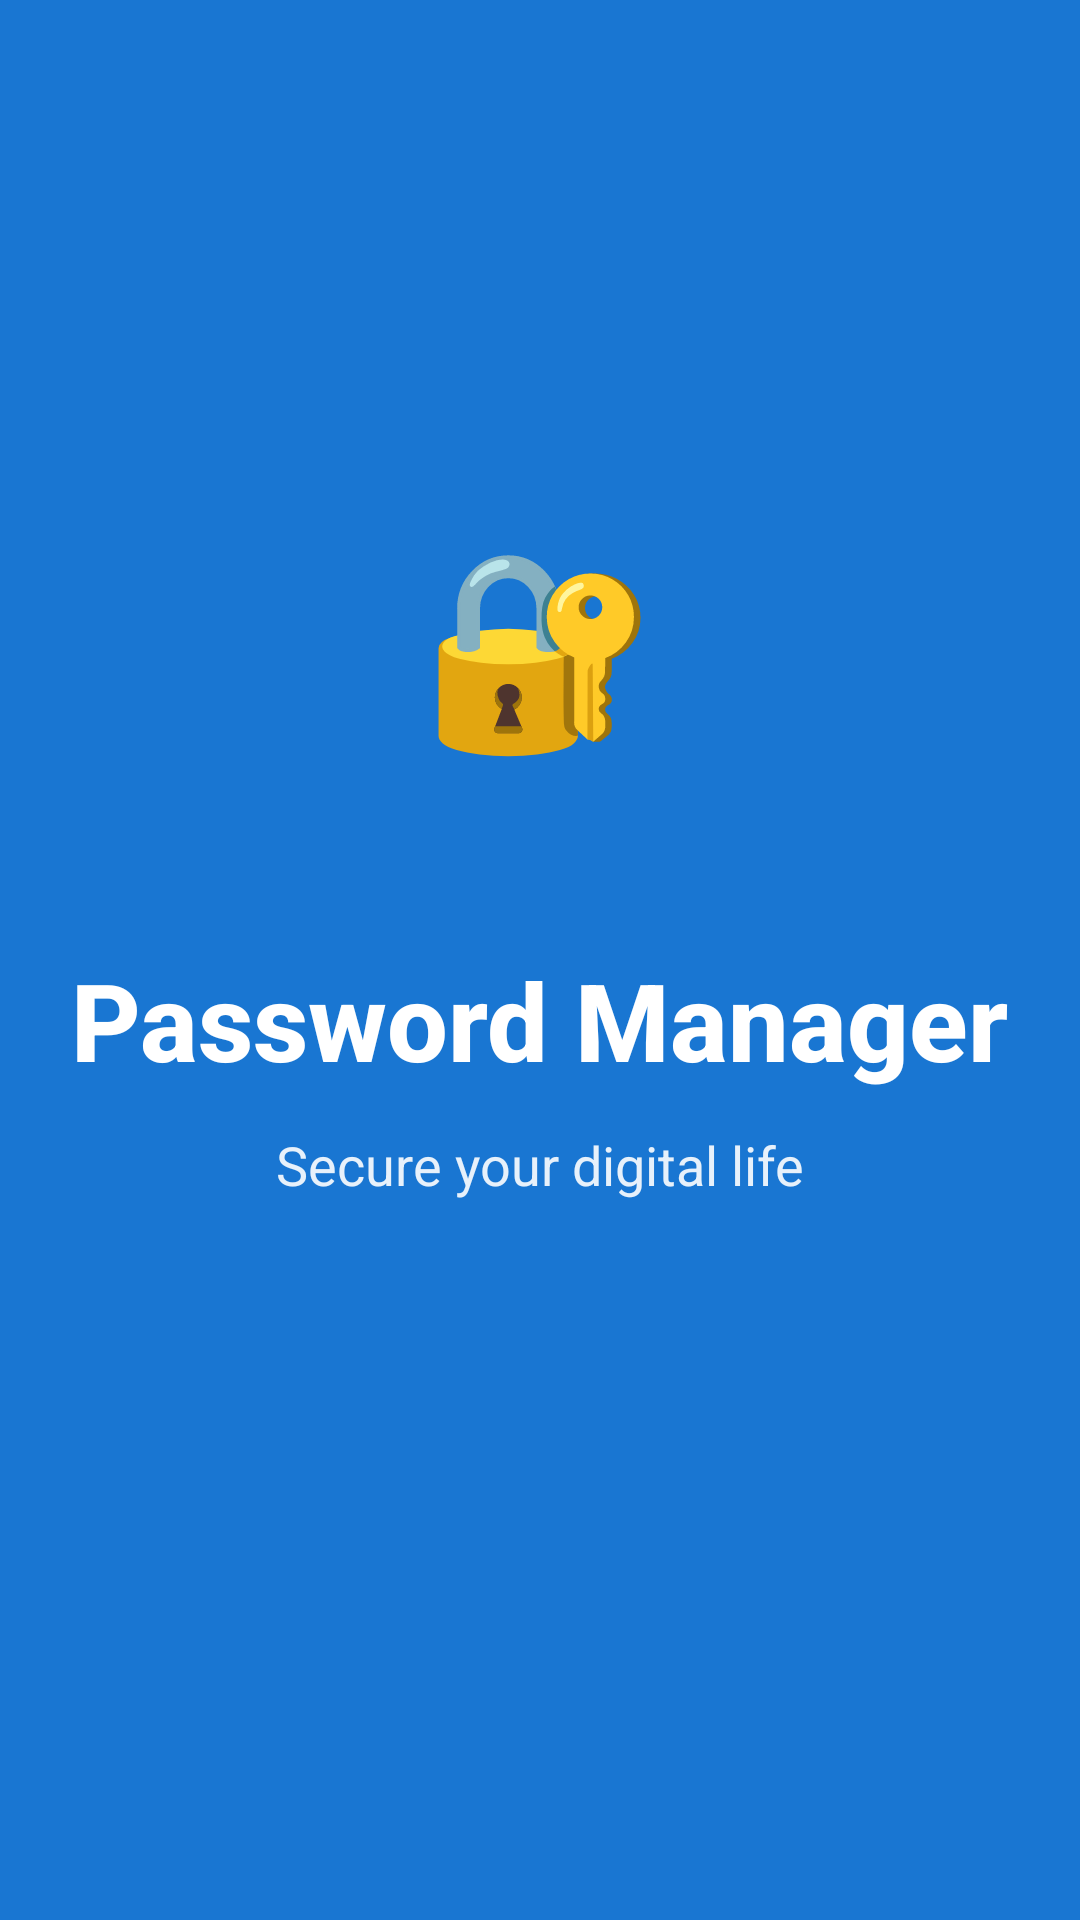

This screen was rendered from an Android layout file. Write that file and the resources it references.
<!-- AndroidManifest.xml: application theme Theme.Vaultiq -->
<!-- res/layout/activity_main.xml -->
<?xml version="1.0" encoding="utf-8"?>
<androidx.constraintlayout.widget.ConstraintLayout xmlns:android="http://schemas.android.com/apk/res/android"
    xmlns:app="http://schemas.android.com/apk/res-auto"
    xmlns:tools="http://schemas.android.com/tools"
    android:id="@+id/main"
    android:layout_width="match_parent"
    android:layout_height="match_parent"
    android:background="@color/primary_blue"
    tools:context=".MainActivity">

    
    <LinearLayout
        android:id="@+id/logoContainer"
        android:layout_width="140dp"
        android:layout_height="140dp"
        android:background="@drawable/logo_background_white"
        android:gravity="center"
        android:orientation="vertical"
        app:layout_constraintBottom_toTopOf="@id/appTitle"
        app:layout_constraintEnd_toEndOf="parent"
        app:layout_constraintStart_toStartOf="parent"
        app:layout_constraintTop_toTopOf="parent"
        app:layout_constraintVertical_chainStyle="packed">

        <TextView
            android:layout_width="wrap_content"
            android:layout_height="wrap_content"
            android:text="🔐"
            android:textSize="64sp" />
    </LinearLayout>

    
    <TextView
        android:id="@+id/appTitle"
        android:layout_width="wrap_content"
        android:layout_height="wrap_content"
        android:layout_marginTop="32dp"
        android:text="Password Manager"
        android:textColor="@color/white"
        android:textSize="36sp"
        android:textStyle="bold"
        android:fontFamily="sans-serif-medium"
        app:layout_constraintBottom_toTopOf="@id/subtitle"
        app:layout_constraintEnd_toEndOf="parent"
        app:layout_constraintStart_toStartOf="parent"
        app:layout_constraintTop_toBottomOf="@id/logoContainer" />

    
    <TextView
        android:id="@+id/subtitle"
        android:layout_width="wrap_content"
        android:layout_height="wrap_content"
        android:layout_marginTop="12dp"
        android:text="Secure your digital life"
        android:textColor="@color/white"
        android:textSize="18sp"
        android:alpha="0.9"
        app:layout_constraintBottom_toTopOf="@id/loadingIndicator"
        app:layout_constraintEnd_toEndOf="parent"
        app:layout_constraintStart_toStartOf="parent"
        app:layout_constraintTop_toBottomOf="@id/appTitle" />

    
    <ProgressBar
        android:id="@+id/loadingIndicator"
        android:layout_width="wrap_content"
        android:layout_height="wrap_content"
        android:layout_marginTop="48dp"
        android:indeterminateTint="@color/white"
        app:layout_constraintBottom_toBottomOf="parent"
        app:layout_constraintEnd_toEndOf="parent"
        app:layout_constraintStart_toStartOf="parent"
        app:layout_constraintTop_toBottomOf="@id/subtitle" />

</androidx.constraintlayout.widget.ConstraintLayout>
<!-- resources referenced by this layout -->
<resources>
  <color name="primary_blue">#1976D2</color>
  <color name="white">#FFFFFF</color>
  <style name="Theme.Vaultiq" parent="Theme.Material3.Dark.NoActionBar" />
</resources>
